pico-8 play session: hold → + tap 🅾

[t = 1 s] hold → ~1s, tap 🅾 ~2×
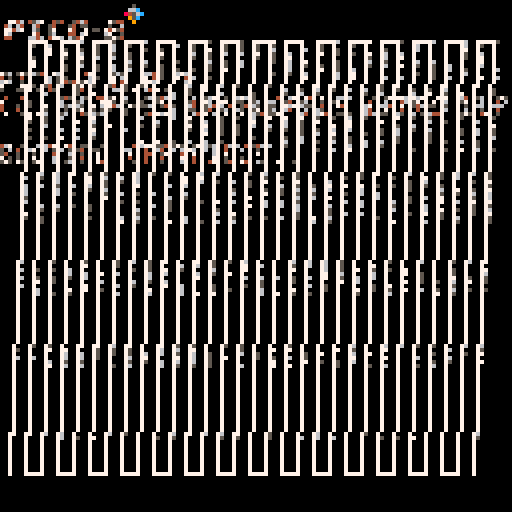
[t = 2 s] hold → ~2s, tap 🅾 ~4×
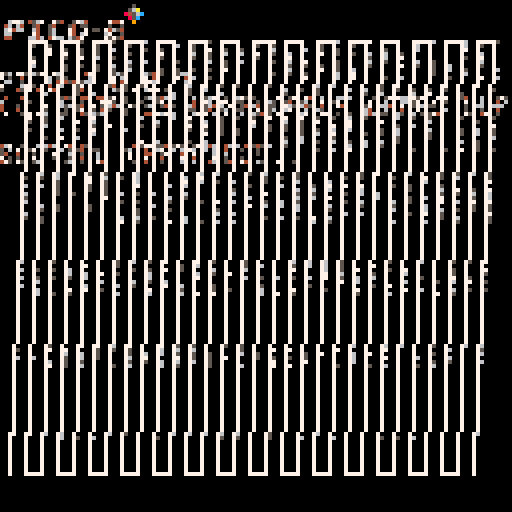
[t = 4 s] hold → ~4s, tap 🅾 ~7×
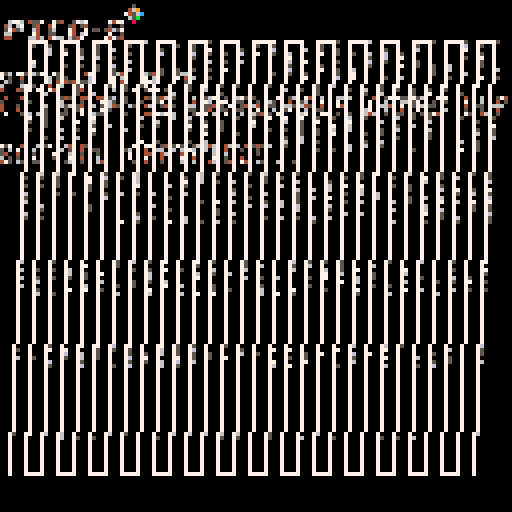
[t = 6 s] hold → ~6s, tap 🅾 ~10×
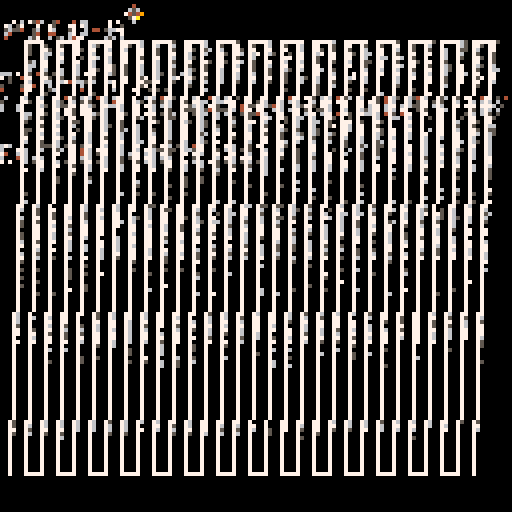
[t = 8 s] hold → ~8s, tap 🅾 ~14×
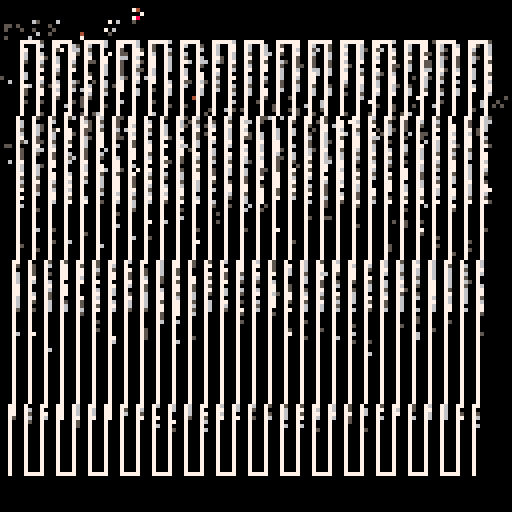

pico-8 cartridge
version 34
__lua__
-- bad slant
-- alexthescott
-- 12/7/21 1:01pm

pal({5,6,7},1)a,b,c,d,o,t,e,l=8,2,10,118,0,0,128,line::♥::for i=0,999do;x,y=rnd(e),rnd(e)pset(x,y,max(pget(x,y)-1,0))end for i=0,29do v=i*4 q=a+v+o l(a+o,c,b,d,3)l(q,c,b+v,d)if i%2==0 then l(q,c,q+3,c)elseif i!=29then;l(b+v,d,b+v+3,d)end;end;o=sin(t)*4t+=.0008
flip()goto ♥
__gfx__
00000000000000000000000000000000000000000000000000000000000000000000000000000000000000000000000000000000000000000000000000000000
00000000000000000000000000000000000000000000000000000000000000000000000000000000000000000000000000000000000000000000000000000000
00700700000000000000000000000000000000000000000000000000000000000000000000000000000000000000000000000000000000000000000000000000
00077000000000000000000000000000000000000000000000000000000000000000000000000000000000000000000000000000000000000000000000000000
00077000000000000000000000000000000000000000000000000000000000000000000000000000000000000000000000000000000000000000000000000000
00700700000000000000000000000000000000000000000000000000000000000000000000000000000000000000000000000000000000000000000000000000
